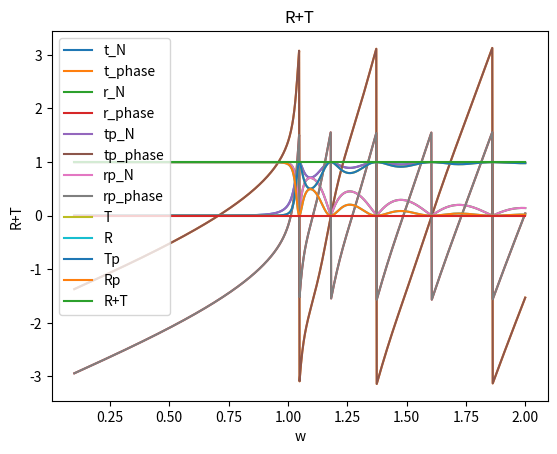

This chart was generated by the following Python code:
import numpy as np
import matplotlib.pyplot as plt
import cmath as cm

#eps1=1
#mu1=1
#eps2=2
#mu2=1

eps0=1. 
mu0=1.

E2p=1.
E2m=1.

d=10.

c=1.
wp=1.

def Interfaz(eps1, mu1, eps2, mu2):
    Y1=cm.sqrt(eps1/mu1)
    Y2=cm.sqrt(eps2/mu2)
    A = np.matrix([ [Y1+Y2, Y1-Y2],[Y1-Y2, Y1+Y2] ]) 
    T = (1/(2*Y1)) * A
    return T 

def Propagacion(d, w):
    k=(1/c)*cm.sqrt((w*w)-(wp*wp))
    #d=  d%(2*np.pi)
    D = np.matrix([ [cm.exp(-1j*k*d),0],[0, cm.exp(1j*k*d)] ]) 
    return D

def eps(w):
	eps= eps0 * (1.-(wp*wp)/(w*w))
	return eps
	

E2 = np.matrix([ [E2p],[E2m] ])                  # Creates Electric Field.

w=np.linspace(wp/10,2*wp, num = 1000)
x=np.linspace(-d,2*d,num=100)

eps_plasma= eps(w)
#plt.plot(w, eps_plasma, 'o')
#plt.show()

#I=Interfaz(eps0,mu0,eps_plasma,mu0)
#print I
E1pNorm=[] #Norma E1+
E1pPhase=[] #Fase E1+
E1mNorm=[] #Norma E1-
E1mPhase=[] #Fase E1-

#E1=[]
r=[]
rNorm=[] #Norma r
rPhase=[] #Fase r
tNorm=[] #Norma t
tPhase=[] #Fase t-

rpNorm=[] #Norma rp
rpPhase=[] #Fase rp
tpNorm=[] #Norma tp
tpPhase=[] #Fase tp

R=[]
T=[]
Rp=[]
Tp=[]
RT=[]
for f in w:
	e=eps(f)
	A= Interfaz(eps0,mu0,e,mu0)*Propagacion(d,f)*Interfaz(e,mu0,eps0,mu0)
	
	#t
	t=1/A[0,0]
	tNorm.append(np.abs(t))
	tPhase.append(cm.phase(t))
	#T
	tt=np.abs(t)*np.abs(t) #*sqrt(Y2/Y1) 
	T.append(tt) 
	
	#r
	r=A[1,0]*t
	rNorm.append(np.abs(r))
	rPhase.append(cm.phase(r))
	#R
	rr = np.abs(r)*np.abs(r)
	R.append(rr)
	
	#RT
	#print rr
	#print tt
	#print rr+tt
	RT.append(rr+tt)
	
	#rp
	rp=-1.*A[0,1]*t
	rpNorm.append(np.abs(rp))
	rpPhase.append(cm.phase(rp))
	#Rp
	Rp.append(np.abs(rp)*np.abs(rp))
	
	#tp
	tp=A[1,1] + r*rp/t
	tpNorm.append(np.abs(tp))
	tpPhase.append(cm.phase(tp))
	#Tp
	Tp.append(np.abs(tp)*np.abs(tp))
	
	
	
		
	#Campos#
	#E1 =A*E2
	#E1p = np.array(E1[0])[0].tolist()
	#E1m = np.array(E1[1])[0].tolist()
	#print E1p[0]
	#print E1m[0]
	#print E1m[0]/E1p[0]
	#E1pNorm.append(cm.polar(E1p[0])[0]) #Norma E1+
	#E1pPhase.append(cm.polar(E1p[0])[1]) #Fase E1+
	#E1mNorm.append(cm.polar(E1m[0])[0]) #Norma E1-
	#E1mPhase.append(cm.polar(E1m[0])[1]) #Fase E1-
	#print cm.polar(E_f[0])

#Grafica de t	
plt.plot(w, tNorm, label='t_N')
plt.legend()
plt.xlabel('w')
plt.ylabel('Norma')
plt.title('Norma de t')    
#plt.show()
plt.plot(w, tPhase, label='t_phase')
plt.legend()
plt.xlabel('w')
plt.ylabel('Fase')
plt.title('Fase de t')
#plt.show()

#Grafica de r
plt.plot(w, rNorm, label='r_N')
plt.legend()
plt.xlabel('w')
plt.ylabel('Norma')
plt.title('Norma de r')    
#plt.show()
plt.plot(w, rPhase, label='r_phase')
plt.legend()
plt.xlabel('w')
plt.ylabel('Fase')
plt.title('Fase de r')
#plt.show()


#Grafica de tp	
plt.plot(w, tpNorm, label='tp_N')
plt.legend()
plt.xlabel('w')
plt.ylabel('Norma')
plt.title('Norma de tp')    
#plt.show()
plt.plot(w, tpPhase, label='tp_phase')
plt.legend()
plt.xlabel('w')
plt.ylabel('Fase')
plt.title('Fase de tp')
#plt.show()

#Grafica de rp
plt.plot(w, rpNorm, label='rp_N')
plt.legend()
plt.xlabel('w')
plt.ylabel('Norma')
plt.title('Norma de rp')    
#plt.show()
plt.plot(w, rpPhase, label='rp_phase')
plt.legend()
plt.xlabel('w')
plt.ylabel('Fase')
plt.title('Fase de rp')
plt.show()


#Grafica de T
plt.plot(w, T, label='T')
plt.legend()
plt.xlabel('w')
plt.ylabel('T')
plt.title('T')    

#Grafica de R
plt.plot(w, R, label='R')
plt.legend()
plt.xlabel('w')
plt.ylabel('R')
plt.title('R')    
plt.show()

#Grafica de Tp
plt.plot(w, Tp, label='Tp')
plt.legend()
plt.xlabel('w')
plt.ylabel('Tp')
plt.title('Tp')    

#Grafica de Rp
plt.plot(w, Rp, label='Rp')
plt.legend()
plt.xlabel('w')
plt.ylabel('Rp')
plt.title('Rp')    

#plt.show()

#Grafica de T+R
plt.plot(w, RT, label='R+T')
plt.legend()
plt.xlabel('w')
plt.ylabel('R+T')
plt.title('R+T')   
plt.show()

plt.plot(w,np.log(RT))
plt.show()
#print RT
#print E1
#print E1pn
#plt.plot(w, E1pNorm)
#plt.plot(w, E1pp)
#plt.plot(w, E1mn)
#plt.plot(w, E1mp)
#plt.show()
#plt.plot(x1, y, 'o')
#[<matplotlib.lines.Line2D object at 0x...>]
#>>> plt.plot(x2, y + 0.5, 'o')
#[<matplotlib.lines.Line2D object at 0x...>]
#>>> plt.ylim([-0.5, 1])
#(-0.5, 1)
#plt.show()
